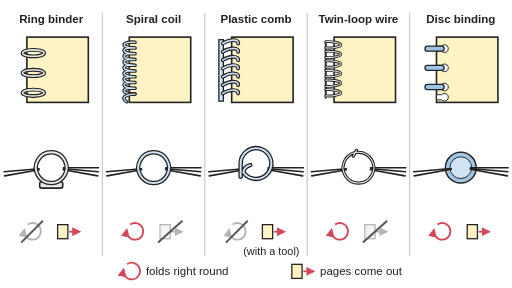
t = 0.00 s
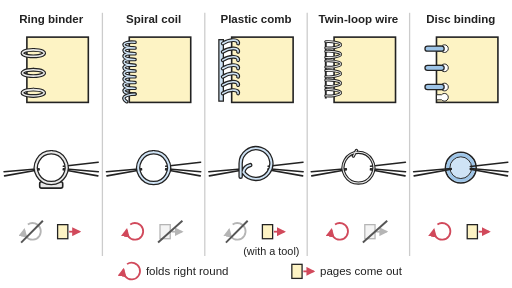
t = 1.03 s
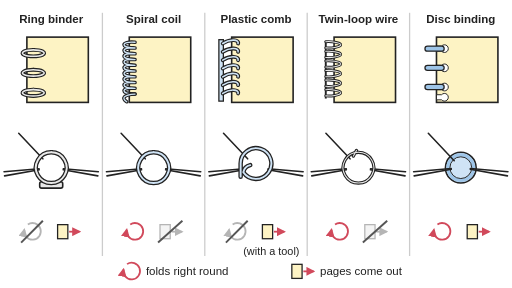
t = 1.97 s
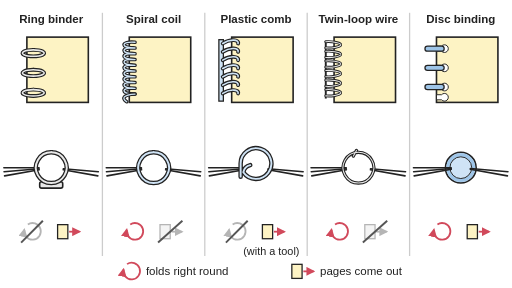
t = 2.95 s
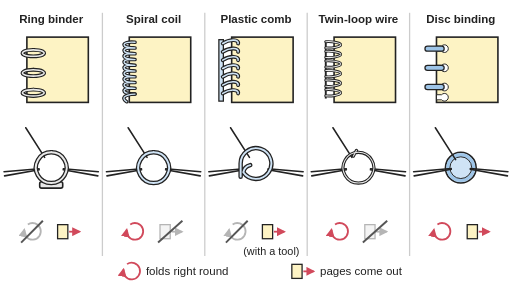
t = 4.00 s
t = 5.00 s: frame unchanged from t = 0.00 s, image omitted

The animated SVG that drew these frames (rendered in a browser with its animation timeline set to each time). Animation: 5 SMIL elements (animateTransform=5); one cycle of 6.00 s, repeats indefinitely.

<svg xmlns="http://www.w3.org/2000/svg" viewBox="0 0 800 450" width="800" height="450" role="img">
<title>Five loose-leaf bindings seen from the face of the page and from the end; in each end view a page swings about the ring, coil, comb, wire loop or disc from one side to the other and back. Icons below show which fold right round and which let pages be taken out.</title>
<rect width="800" height="450" fill="#ffffff"/>
<defs><marker id="ah" viewBox="0 0 10 10" refX="8" refY="5" markerWidth="5" markerHeight="5" orient="auto-start-reverse"><path d="M0,0 L10,5 L0,10 z" fill="#d1495b"/></marker></defs>
<defs><marker id="ag" viewBox="0 0 10 10" refX="8" refY="5" markerWidth="5" markerHeight="5" orient="auto-start-reverse"><path d="M0,0 L10,5 L0,10 z" fill="#b5b5b5"/></marker></defs>
<line x1="160" y1="20" x2="160" y2="400" stroke="#cccccc" stroke-width="2"/>
<line x1="320" y1="20" x2="320" y2="400" stroke="#cccccc" stroke-width="2"/>
<line x1="480" y1="20" x2="480" y2="400" stroke="#cccccc" stroke-width="2"/>
<line x1="640" y1="20" x2="640" y2="400" stroke="#cccccc" stroke-width="2"/>
<rect x="42" y="58" width="96" height="102" fill="#fdf3c4" stroke="#222" stroke-width="2.5"/><path d="M52,78 a17,5 0 1 0 0.1,0 M52,109 a17,5 0 1 0 0.1,0 M52,140 a17,5 0 1 0 0.1,0" fill="none" stroke="#222" stroke-width="6" stroke-linecap="round" stroke-linejoin="round"/><path d="M52,78 a17,5 0 1 0 0.1,0 M52,109 a17,5 0 1 0 0.1,0 M52,140 a17,5 0 1 0 0.1,0" fill="none" stroke="#e8e8e8" stroke-width="2.5" stroke-linecap="round" stroke-linejoin="round"/>
<path d="M98.7,265.3 L152.9,274.8" stroke="#222" stroke-width="2.4" stroke-linecap="round" fill="none"/><path d="M98.9,263.7 L153.7,268.4" stroke="#222" stroke-width="2.4" stroke-linecap="round" fill="none"/><path d="M61.3,265.3 L7.1,274.8" stroke="#222" stroke-width="2.4" stroke-linecap="round" fill="none"/><path d="M61.1,263.7 L6.3,268.4" stroke="#222" stroke-width="2.4" stroke-linecap="round" fill="none"/>
<path d="M99,262 L154,262" stroke="#222" stroke-width="2.4" stroke-linecap="round" fill="none" transform="rotate(0 80 262)"><animateTransform attributeName="transform" type="rotate" values="0 80 262;0 80 262;-13.3 80 262;-46.7 80 262;-90 80 262;-133.3 80 262;-166.7 80 262;-180 80 262;-180 80 262;-166.7 80 262;-133.3 80 262;-90 80 262;-46.7 80 262;-13.3 80 262;0 80 262;0 80 262" keyTimes="0;0.15;0.1944;0.2389;0.2833;0.3278;0.3722;0.4167;0.5667;0.6111;0.6556;0.7;0.7444;0.7889;0.8333;1" dur="6s" repeatCount="indefinite"/></path>
<rect x="62" y="284" width="36" height="10" rx="3" fill="#e8e8e8" stroke="#222" stroke-width="2.5"/><path d="M80,238 a24,24 0 1 0 0.1,0" fill="none" stroke="#222" stroke-width="7" stroke-linecap="round" stroke-linejoin="round"/><path d="M80,238 a24,24 0 1 0 0.1,0" fill="none" stroke="#e8e8e8" stroke-width="3" stroke-linecap="round" stroke-linejoin="round"/>
<path d="M43.5,350.7 A13,13 0 1 1 38,359" fill="none" stroke="#b5b5b5" stroke-width="2.8" marker-end="url(#ag)"/><line x1="33" y1="379" x2="67" y2="345" stroke="#555" stroke-width="3"/>
<rect x="90" y="351" width="16" height="22" fill="#fdf3c4" stroke="#222" stroke-width="2"/><path d="M108,362 L124,362" stroke="#d1495b" stroke-width="2.8" marker-end="url(#ah)"/>
<rect x="202" y="58" width="96" height="102" fill="#fdf3c4" stroke="#222" stroke-width="2.5"/><path d="M211,66 C188,64 188,75 211,75 M211,75 C188,73 188,84 211,84 M211,84 C188,82 188,93 211,93 M211,93 C188,91 188,102 211,102 M211,102 C188,100 188,111 211,111 M211,111 C188,109 188,120 211,120 M211,120 C188,118 188,129 211,129 M211,129 C188,127 188,138 211,138 M211,138 C188,136 188,147 211,147" fill="none" stroke="#222" stroke-width="5.5" stroke-linecap="round" stroke-linejoin="round"/><path d="M211,66 C188,64 188,75 211,75 M211,75 C188,73 188,84 211,84 M211,84 C188,82 188,93 211,93 M211,93 C188,91 188,102 211,102 M211,102 C188,100 188,111 211,111 M211,111 C188,109 188,120 211,120 M211,120 C188,118 188,129 211,129 M211,129 C188,127 188,138 211,138 M211,138 C188,136 188,147 211,147" fill="none" stroke="#cfe3f5" stroke-width="2" stroke-linecap="round" stroke-linejoin="round"/><path d="M211,147 C192,148 190,154 198,159" fill="none" stroke="#222" stroke-width="5.5" stroke-linecap="round" stroke-linejoin="round"/><path d="M211,147 C192,148 190,154 198,159" fill="none" stroke="#cfe3f5" stroke-width="2" stroke-linecap="round" stroke-linejoin="round"/>
<path d="M258.7,265.3 L312.9,274.8" stroke="#222" stroke-width="2.4" stroke-linecap="round" fill="none"/><path d="M258.9,263.7 L313.7,268.4" stroke="#222" stroke-width="2.4" stroke-linecap="round" fill="none"/><path d="M221.3,265.3 L167.1,274.8" stroke="#222" stroke-width="2.4" stroke-linecap="round" fill="none"/><path d="M221.1,263.7 L166.3,268.4" stroke="#222" stroke-width="2.4" stroke-linecap="round" fill="none"/>
<path d="M259,262 L314,262" stroke="#222" stroke-width="2.4" stroke-linecap="round" fill="none" transform="rotate(0 240 262)"><animateTransform attributeName="transform" type="rotate" values="0 240 262;0 240 262;-13.3 240 262;-46.7 240 262;-90 240 262;-133.3 240 262;-166.7 240 262;-180 240 262;-180 240 262;-166.7 240 262;-133.3 240 262;-90 240 262;-46.7 240 262;-13.3 240 262;0 240 262;0 240 262" keyTimes="0;0.15;0.1944;0.2389;0.2833;0.3278;0.3722;0.4167;0.5667;0.6111;0.6556;0.7;0.7444;0.7889;0.8333;1" dur="6s" repeatCount="indefinite"/></path>
<path d="M240,238 a24,24 0 1 0 0.1,0" fill="none" stroke="#222" stroke-width="7" stroke-linecap="round" stroke-linejoin="round"/><path d="M240,238 a24,24 0 1 0 0.1,0" fill="none" stroke="#cfe3f5" stroke-width="3" stroke-linecap="round" stroke-linejoin="round"/>
<path d="M203.5,350.7 A13,13 0 1 1 198,359" fill="none" stroke="#d1495b" stroke-width="2.8" marker-end="url(#ah)"/>
<rect x="250" y="351" width="16" height="22" fill="#f4f4f4" stroke="#b5b5b5" stroke-width="2"/><path d="M268,362 L284,362" stroke="#b5b5b5" stroke-width="2.8" marker-end="url(#ag)"/><line x1="247" y1="379" x2="285" y2="345" stroke="#555" stroke-width="3"/>
<rect x="362" y="58" width="96" height="102" fill="#fdf3c4" stroke="#222" stroke-width="2.5"/><rect x="342" y="62" width="7" height="96" fill="#cfe3f5" stroke="#222" stroke-width="2"/><path d="M348,68 C360,60 374,62 372,68 M348,81 C360,73 374,75 372,81 M348,94 C360,86 374,88 372,94 M348,107 C360,99 374,101 372,107 M348,120 C360,112 374,114 372,120 M348,133 C360,125 374,127 372,133 M348,146 C360,138 374,140 372,146" fill="none" stroke="#222" stroke-width="6" stroke-linecap="round" stroke-linejoin="round"/><path d="M348,68 C360,60 374,62 372,68 M348,81 C360,73 374,75 372,81 M348,94 C360,86 374,88 372,94 M348,107 C360,99 374,101 372,107 M348,120 C360,112 374,114 372,120 M348,133 C360,125 374,127 372,133 M348,146 C360,138 374,140 372,146" fill="none" stroke="#cfe3f5" stroke-width="2.5" stroke-linecap="round" stroke-linejoin="round"/>
<path d="M418.7,265.3 L472.9,274.8" stroke="#222" stroke-width="2.4" stroke-linecap="round" fill="none"/><path d="M418.9,263.7 L473.7,268.4" stroke="#222" stroke-width="2.4" stroke-linecap="round" fill="none"/><path d="M381.3,265.3 L327.1,274.8" stroke="#222" stroke-width="2.4" stroke-linecap="round" fill="none"/><path d="M381.1,263.7 L326.3,268.4" stroke="#222" stroke-width="2.4" stroke-linecap="round" fill="none"/>
<path d="M419,262 L474,262" stroke="#222" stroke-width="2.4" stroke-linecap="round" fill="none" transform="rotate(0 400 262)"><animateTransform attributeName="transform" type="rotate" values="0 400 262;0 400 262;-13.3 400 262;-46.7 400 262;-90 400 262;-133.3 400 262;-166.7 400 262;-180 400 262;-180 400 262;-166.7 400 262;-133.3 400 262;-90 400 262;-46.7 400 262;-13.3 400 262;0 400 262;0 400 262" keyTimes="0;0.15;0.1944;0.2389;0.2833;0.3278;0.3722;0.4167;0.5667;0.6111;0.6556;0.7;0.7444;0.7889;0.8333;1" dur="6s" repeatCount="indefinite"/></path>
<path d="M376,276 L376,256 A24,24 0 1 1 380.2,269.1 A14,14 0 0 1 391,258" fill="none" stroke="#222" stroke-width="7" stroke-linecap="round" stroke-linejoin="round"/><path d="M376,276 L376,256 A24,24 0 1 1 380.2,269.1 A14,14 0 0 1 391,258" fill="none" stroke="#cfe3f5" stroke-width="3" stroke-linecap="round" stroke-linejoin="round"/>
<path d="M363.5,350.7 A13,13 0 1 1 358,359" fill="none" stroke="#b5b5b5" stroke-width="2.8" marker-end="url(#ag)"/><line x1="353" y1="379" x2="387" y2="345" stroke="#555" stroke-width="3"/>
<rect x="410" y="351" width="16" height="22" fill="#fdf3c4" stroke="#222" stroke-width="2"/><path d="M428,362 L444,362" stroke="#d1495b" stroke-width="2.8" marker-end="url(#ah)"/>
<rect x="522" y="58" width="96" height="102" fill="#fdf3c4" stroke="#222" stroke-width="2.5"/><line x1="509" y1="64" x2="509" y2="154" stroke="#222" stroke-width="3"/><path d="M509,65.2 C518,64.3 530,66.5 532,69.1 M509,74.8 C518,75.7 530,73.5 532,70.9 M509,80.2 C518,79.3 530,81.5 532,84.1 M509,89.8 C518,90.7 530,88.5 532,85.9 M509,95.2 C518,94.3 530,96.5 532,99.1 M509,104.8 C518,105.7 530,103.5 532,100.9 M509,110.2 C518,109.3 530,111.5 532,114.1 M509,119.8 C518,120.7 530,118.5 532,115.9 M509,125.2 C518,124.3 530,126.5 532,129.1 M509,134.8 C518,135.7 530,133.5 532,130.9 M509,140.2 C518,139.3 530,141.5 532,144.1 M509,149.8 C518,150.7 530,148.5 532,145.9" fill="none" stroke="#222" stroke-width="4.5" stroke-linecap="round" stroke-linejoin="round"/><path d="M509,65.2 C518,64.3 530,66.5 532,69.1 M509,74.8 C518,75.7 530,73.5 532,70.9 M509,80.2 C518,79.3 530,81.5 532,84.1 M509,89.8 C518,90.7 530,88.5 532,85.9 M509,95.2 C518,94.3 530,96.5 532,99.1 M509,104.8 C518,105.7 530,103.5 532,100.9 M509,110.2 C518,109.3 530,111.5 532,114.1 M509,119.8 C518,120.7 530,118.5 532,115.9 M509,125.2 C518,124.3 530,126.5 532,129.1 M509,134.8 C518,135.7 530,133.5 532,130.9 M509,140.2 C518,139.3 530,141.5 532,144.1 M509,149.8 C518,150.7 530,148.5 532,145.9" fill="none" stroke="#e8e8e8" stroke-width="1.6" stroke-linecap="round" stroke-linejoin="round"/>
<path d="M578.7,265.3 L632.9,274.8" stroke="#222" stroke-width="2.4" stroke-linecap="round" fill="none"/><path d="M578.9,263.7 L633.7,268.4" stroke="#222" stroke-width="2.4" stroke-linecap="round" fill="none"/><path d="M541.3,265.3 L487.1,274.8" stroke="#222" stroke-width="2.4" stroke-linecap="round" fill="none"/><path d="M541.1,263.7 L486.3,268.4" stroke="#222" stroke-width="2.4" stroke-linecap="round" fill="none"/>
<path d="M579,262 L634,262" stroke="#222" stroke-width="2.4" stroke-linecap="round" fill="none" transform="rotate(0 560 262)"><animateTransform attributeName="transform" type="rotate" values="0 560 262;0 560 262;-13.3 560 262;-46.7 560 262;-90 560 262;-133.3 560 262;-166.7 560 262;-180 560 262;-180 560 262;-166.7 560 262;-133.3 560 262;-90 560 262;-46.7 560 262;-13.3 560 262;0 560 262;0 560 262" keyTimes="0;0.15;0.1944;0.2389;0.2833;0.3278;0.3722;0.4167;0.5667;0.6111;0.6556;0.7;0.7444;0.7889;0.8333;1" dur="6s" repeatCount="indefinite"/></path>
<path d="M560,238 a24,24 0 1 0 0.1,0 M557,235 l-5,9" fill="none" stroke="#222" stroke-width="5" stroke-linecap="round" stroke-linejoin="round"/><path d="M560,238 a24,24 0 1 0 0.1,0 M557,235 l-5,9" fill="none" stroke="#e8e8e8" stroke-width="1.6" stroke-linecap="round" stroke-linejoin="round"/>
<path d="M523.5,350.7 A13,13 0 1 1 518,359" fill="none" stroke="#d1495b" stroke-width="2.8" marker-end="url(#ah)"/>
<rect x="570" y="351" width="16" height="22" fill="#f4f4f4" stroke="#b5b5b5" stroke-width="2"/><path d="M588,362 L604,362" stroke="#b5b5b5" stroke-width="2.8" marker-end="url(#ag)"/><line x1="567" y1="379" x2="605" y2="345" stroke="#555" stroke-width="3"/>
<rect x="682" y="58" width="96" height="102" fill="#fdf3c4" stroke="#222" stroke-width="2.5"/><path d="M682,72 l8,0 a6,6 0 1 1 0,8 l-8,0 z" fill="#fff" stroke="#222" stroke-width="1.5"/><rect x="664" y="72" width="30" height="8" rx="4" fill="#9ec5e8" stroke="#222" stroke-width="2"/><path d="M682,102 l8,0 a6,6 0 1 1 0,8 l-8,0 z" fill="#fff" stroke="#222" stroke-width="1.5"/><rect x="664" y="102" width="30" height="8" rx="4" fill="#9ec5e8" stroke="#222" stroke-width="2"/><path d="M682,132 l8,0 a6,6 0 1 1 0,8 l-8,0 z" fill="#fff" stroke="#222" stroke-width="1.5"/><rect x="664" y="132" width="30" height="8" rx="4" fill="#9ec5e8" stroke="#222" stroke-width="2"/><path d="M682,148 l8,0 a6,6 0 1 1 0,8 l-8,0 z" fill="#fff" stroke="#222" stroke-width="1.5"/>
<circle cx="720" cy="262" r="24" fill="#cfe3f5" stroke="#222" stroke-width="2.5"/><circle cx="720" cy="262" r="20" fill="none" stroke="#9ec5e8" stroke-width="5"/><circle cx="720" cy="262" r="17" fill="none" stroke="#222" stroke-width="1.5"/><path d="M734.8,264.6 L792.9,274.8" stroke="#222" stroke-width="2.4" stroke-linecap="round" fill="none"/><path d="M734.9,263.3 L793.7,268.4" stroke="#222" stroke-width="2.4" stroke-linecap="round" fill="none"/><path d="M705.2,264.6 L647.1,274.8" stroke="#222" stroke-width="2.4" stroke-linecap="round" fill="none"/><path d="M705.1,263.3 L646.3,268.4" stroke="#222" stroke-width="2.4" stroke-linecap="round" fill="none"/>
<path d="M735,262 L794,262" stroke="#222" stroke-width="2.4" stroke-linecap="round" fill="none" transform="rotate(0 720 262)"><animateTransform attributeName="transform" type="rotate" values="0 720 262;0 720 262;-13.3 720 262;-46.7 720 262;-90 720 262;-133.3 720 262;-166.7 720 262;-180 720 262;-180 720 262;-166.7 720 262;-133.3 720 262;-90 720 262;-46.7 720 262;-13.3 720 262;0 720 262;0 720 262" keyTimes="0;0.15;0.1944;0.2389;0.2833;0.3278;0.3722;0.4167;0.5667;0.6111;0.6556;0.7;0.7444;0.7889;0.8333;1" dur="6s" repeatCount="indefinite"/></path>

<path d="M683.5,350.7 A13,13 0 1 1 678,359" fill="none" stroke="#d1495b" stroke-width="2.8" marker-end="url(#ah)"/>
<rect x="730" y="351" width="16" height="22" fill="#fdf3c4" stroke="#222" stroke-width="2"/><path d="M748,362 L764,362" stroke="#d1495b" stroke-width="2.8" marker-end="url(#ah)"/>
<path d="M198.5,412.7 A13,13 0 1 1 193,421" fill="none" stroke="#d1495b" stroke-width="2.8" marker-end="url(#ah)"/><rect x="456" y="413" width="16" height="22" fill="#fdf3c4" stroke="#222" stroke-width="2"/><path d="M474,424 L490,424" stroke="#d1495b" stroke-width="2.8" marker-end="url(#ah)"/>
<g font-family="Arial, Helvetica, sans-serif" fill="#222"><text x="80" y="36" font-size="18" text-anchor="middle" font-weight="bold">Ring binder</text><text x="240" y="36" font-size="18" text-anchor="middle" font-weight="bold">Spiral coil</text><text x="400" y="36" font-size="18" text-anchor="middle" font-weight="bold">Plastic comb</text><text x="560" y="36" font-size="18" text-anchor="middle" font-weight="bold">Twin-loop wire</text><text x="720" y="36" font-size="18" text-anchor="middle" font-weight="bold">Disc binding</text><text x="424" y="398" font-size="17" text-anchor="middle">(with a tool)</text><text x="228" y="430" font-size="18">folds right round</text><text x="500" y="430" font-size="18">pages come out</text></g>
</svg>
